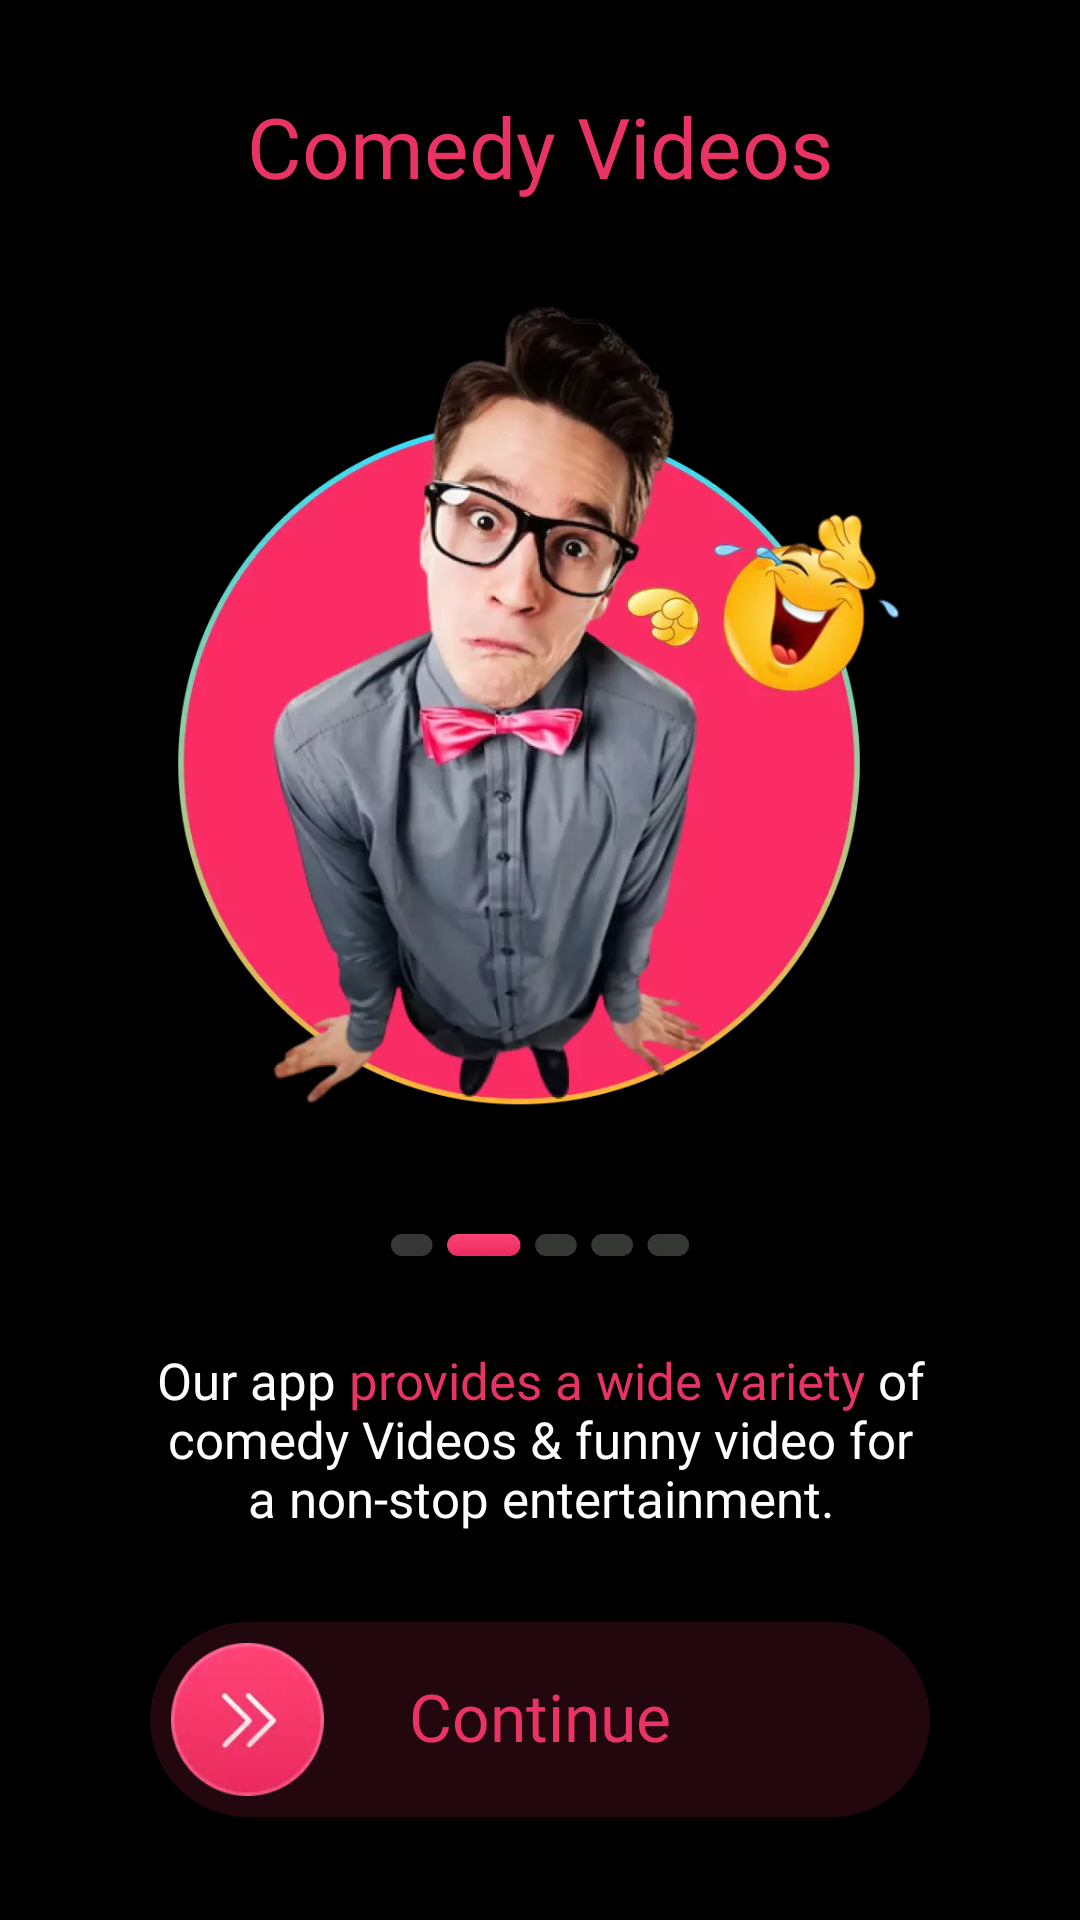

Reconstruct the res/layout file that produces this screen, plus the resources it refers to.
<!-- AndroidManifest.xml: application theme AppTheme -->
<!-- res/layout/activity_extra_2.xml -->
<?xml version="1.0" encoding="utf-8"?>
<androidx.constraintlayout.widget.ConstraintLayout xmlns:android="http://schemas.android.com/apk/res/android"
    xmlns:app="http://schemas.android.com/apk/res-auto"
    xmlns:tools="http://schemas.android.com/tools"
    android:layout_width="match_parent"
    android:layout_height="match_parent"
    android:background="@color/black"
    tools:context=".Activity.ExtraActivity2">

    <TextView
        android:id="@+id/textView2"
        android:layout_width="wrap_content"
        android:layout_height="wrap_content"
        android:layout_marginTop="30dp"
        android:fontFamily="@font/montserrat_semi_bold"
        android:text="@string/str_4"
        android:textColor="#E93364"
        android:textSize="28sp"
        app:layout_constraintEnd_toEndOf="parent"
        app:layout_constraintStart_toStartOf="parent"
        app:layout_constraintTop_toTopOf="parent" />

    <LinearLayout
        android:layout_width="0dp"
        android:layout_height="0dp"
        android:gravity="center"
        android:paddingTop="30dp"
        android:paddingBottom="40dp"
        app:layout_constraintBottom_toTopOf="@+id/imageView"
        app:layout_constraintEnd_toEndOf="parent"
        app:layout_constraintStart_toStartOf="parent"
        app:layout_constraintTop_toBottomOf="@+id/textView2">

        <ImageView
            android:layout_width="wrap_content"
            android:layout_height="wrap_content"
            android:adjustViewBounds="true"
            android:src="@drawable/extra2_img" />

    </LinearLayout>

    <ImageView
        android:id="@+id/imageView"
        android:layout_width="100dp"
        android:layout_height="wrap_content"
        android:layout_marginBottom="30dp"
        android:adjustViewBounds="true"
        android:src="@drawable/extra2_dot_img"
        app:layout_constraintBottom_toTopOf="@+id/textView4"
        app:layout_constraintEnd_toEndOf="parent"
        app:layout_constraintStart_toStartOf="parent" />

    <TextView
        android:id="@+id/textView4"
        android:layout_width="match_parent"
        android:layout_height="wrap_content"
        android:layout_marginStart="10dp"
        android:layout_marginEnd="10dp"
        android:layout_marginBottom="30dp"
        android:fontFamily="@font/montserrat_medium"
        android:gravity="center"
        android:text="@string/str_5"
        android:textColor="@color/white"
        android:textSize="17sp"
        app:layout_constraintBottom_toTopOf="@+id/extra2_continue"
        app:layout_constraintEnd_toEndOf="parent"
        app:layout_constraintStart_toStartOf="parent" />

    <androidx.constraintlayout.widget.ConstraintLayout
        android:id="@+id/extra2_continue"
        android:layout_width="match_parent"
        android:layout_height="wrap_content"
        android:layout_marginStart="50dp"
        android:layout_marginEnd="50dp"
        android:background="@drawable/bg_1"
        android:backgroundTint="#26E93364"
        app:layout_constraintBottom_toBottomOf="parent"
        app:layout_constraintEnd_toEndOf="parent"
        app:layout_constraintStart_toStartOf="parent"
        app:layout_constraintTop_toTopOf="parent"
        app:layout_constraintVertical_bias="0.94">

        <ImageView
            android:layout_width="65dp"
            android:layout_height="65dp"
            android:adjustViewBounds="true"
            android:padding="7dp"
            android:src="@drawable/extra2_continue_arrow"
            app:layout_constraintBottom_toBottomOf="parent"
            app:layout_constraintStart_toStartOf="parent"
            app:layout_constraintTop_toTopOf="parent" />

        <TextView
            android:layout_width="wrap_content"
            android:layout_height="wrap_content"
            android:fontFamily="@font/montserrat_medium"
            android:text="@string/str_1"
            android:textColor="#E93364"
            android:textSize="22sp"
            android:includeFontPadding="false"
            app:layout_constraintBottom_toBottomOf="parent"
            app:layout_constraintEnd_toEndOf="parent"
            app:layout_constraintStart_toStartOf="parent"
            app:layout_constraintTop_toTopOf="parent" />

    </androidx.constraintlayout.widget.ConstraintLayout>

</androidx.constraintlayout.widget.ConstraintLayout>
<!-- resources referenced by this layout -->
<resources>
  <color name="black">#FF000000</color>
  <color name="white">#FFFFFFFF</color>
  <!-- drawable bg_1 (drawable) -->
  <?xml version="1.0" encoding="utf-8"?>
  <shape xmlns:android="http://schemas.android.com/apk/res/android">
      <corners android:radius="100dp"/>
      <solid android:color="@color/colorPrimary"/>
  </shape>
  <!-- drawable extra2_continue_arrow: webp bitmap (drawable, 4416 bytes) -->
  <!-- drawable extra2_dot_img: webp bitmap (drawable, 2154 bytes) -->
  <!-- drawable extra2_img: webp bitmap (drawable, 44222 bytes) -->
  <string name="str_1">Continue</string>
  <string name="str_4">Comedy Videos</string>
  <string name="str_5">Our app <font color="#E93364">provides a wide variety</font> of\ncomedy Videos &amp; funny video for\na non-stop entertainment.</string>
  <style name="AppTheme" parent="@style/Theme.AppCompat.Light.NoActionBar">
          <item name="colorPrimary">@color/colorPrimary</item>
          <item name="colorPrimaryDark">@color/colorPrimaryDark</item>
          <item name="colorAccent">@color/colorAccent</item>
          <item name="windowActionBar">false</item>
          <item name="windowNoTitle">true</item>
          <item name="android:windowFullscreen">true</item>
      </style>
  <color name="colorPrimary">#FFFFFF</color>
  <color name="colorPrimaryDark">#FFFFFF</color>
  <color name="colorAccent">#000000</color>
</resources>
